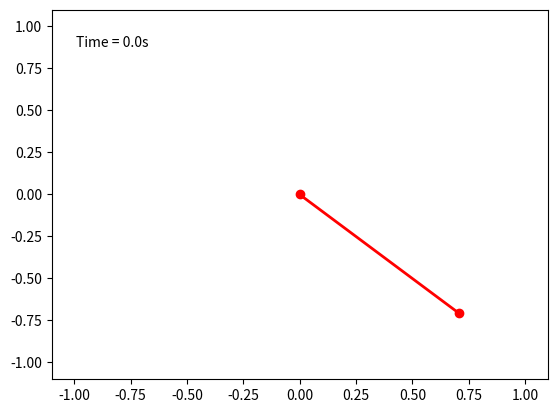

Recreate this plot in Python. (Note: this script raises an exception after producing the figure.)
#%%[markdown]

# # Pendulums


# %%

### Simple pendulum


import numpy as np
import matplotlib.pyplot as plt
from scipy.integrate import solve_ivp
from matplotlib.animation import FuncAnimation

# Define the ODE for a simple pendulum
def simple_pendulum(t, state, L, g):
    theta, theta_dot = state
    theta_ddot = -(g / L) * np.sin(theta)
    return [theta_dot, theta_ddot]

# Parameters
L = 1.0  # Length of the pendulum (meters)
g = 9.81  # Acceleration due to gravity (m/s^2)

# Initial conditions (angle and angular velocity)
initial_state = [np.pi / 4, 0.0]

# Time span for simulation
t_span = (0, 100)  # Simulation for 10 seconds
t_eval = np.linspace(t_span[0], t_span[1], 10001)

# Solve the ODEs using SciPy's solve_ivp
solution = solve_ivp(simple_pendulum, t_span, initial_state, args=(L, g), t_eval=t_eval)

# Extract the solution
theta, theta_dot = solution.y

# Create an animation of the pendulum's motion
fig, ax = plt.subplots()
ax.set_xlim(-1.1, 1.1)
ax.set_ylim(-1.1, 1.1)

pendulum, = ax.plot([], [], 'ro-', lw=2)
time_template = 'Time = %.1fs'
time_text = ax.text(0.05, 0.9, '', transform=ax.transAxes)

def animate(i):
    x = [0, L * np.sin(theta[i])]
    y = [0, -L * np.cos(theta[i])]
    pendulum.set_data(x, y)
    time_text.set_text(time_template % solution.t[i])
    return pendulum, time_text

ani = FuncAnimation(fig, animate, frames=len(solution.t), interval=10, repeat=False, blit=True)
plt.show()

## Save t_eval and the solutuin to a npz file
np.savez('data/simple_pendulum.npz', t=t_eval, X=solution.y)

# %%

### Inverted pendulum with no control


# import numpy as np
# import matplotlib.pyplot as plt
# from scipy.integrate import solve_ivp
# from matplotlib.animation import FuncAnimation

# # Constants
# g = 9.81  # Acceleration due to gravity (m/s^2)
# L = 1.0   # Length of the pendulum (m)
# M = 1.0   # Mass of the cart (kg)
# m = 0.1   # Mass of the pendulum bob (kg)

# # Initial conditions
# x0 = 0.0    # Initial horizontal position
# x_dot0 = 0.0  # Initial horizontal velocity
# theta0 = np.pi / 4  # Initial angle
# theta_dot0 = 0.0  # Initial angular velocity

# initial_state = [x0, x_dot0, theta0, theta_dot0]

# # Time span for simulation
# t_span = (0, 10)  # Simulation for 10 seconds

# # Define the ODE for an inverted pendulum
# def inverted_pendulum(t, state):
#     x, x_dot, theta, theta_dot = state
#     x_ddot = (m * np.sin(theta) * (L * theta_dot ** 2 - g * np.cos(theta))) / (M + m * np.sin(theta) ** 2)
#     theta_ddot = (-m * L * theta_dot ** 2 * np.sin(theta) * np.cos(theta) - (M + m) * g * np.sin(theta)) / (L * (M + m * np.sin(theta) ** 2))
#     return [x_dot, x_ddot, theta_dot, theta_ddot]

# # Solve the ODEs using SciPy's solve_ivp
# solution = solve_ivp(inverted_pendulum, t_span, initial_state, t_eval=np.linspace(t_span[0], t_span[1], 1000))

# # Extract the solution
# x, x_dot, theta, theta_dot = solution.y

# # Create an animation of the inverted pendulum's motion
# fig, ax = plt.subplots()
# ax.set_xlim(-2, 2)
# ax.set_ylim(-2, 1)
# ax.set_aspect('equal')

# cart, = ax.plot([], [], lw=4, color='blue')
# pendulum, = ax.plot([], [], lw=2, color='red')
# time_template = 'Time = %.1fs'
# time_text = ax.text(0.05, 0.9, '', transform=ax.transAxes)

# def animate(i):
#     cart_x = x[i]
#     pendulum_x = cart_x + L * np.sin(theta[i])
#     pendulum_y = -L * np.cos(theta[i])

#     cart.set_data([cart_x - 0.2, cart_x + 0.2], [-0.1, -0.1])
#     pendulum.set_data([cart_x, pendulum_x], [0, pendulum_y])
#     time_text.set_text(time_template % solution.t[i])
#     return cart, pendulum, time_text

# ani = FuncAnimation(fig, animate, frames=len(solution.t), interval=10, repeat=False, blit=True)

# plt.show()


# %%

### Inverted pendulum with bang-bang controls for angle and cart velocity

import numpy as np
import matplotlib.pyplot as plt
from scipy.integrate import solve_ivp
from matplotlib.animation import FuncAnimation

# Constants
g = 9.81  # Acceleration due to gravity (m/s^2)
L = 1.0   # Length of the pendulum (m)
M = 1.0   # Mass of the cart (kg)
m = 0.1   # Mass of the pendulum bob (kg)

# Control parameters
angle_range = 0.05  # Desired angle range (-0.1 to 0.1 radians)
max_cart_velocity = 0.01  # Maximum allowed cart velocity
control_force = 10.0  # Magnitude of control force

# Initial conditions
x0 = 0.0    # Initial horizontal position
x_dot0 = 0.0  # Initial horizontal velocity
theta0 = np.pi + np.pi/12  # Initial angle (pointing up)
theta_dot0 = 0.0  # Initial angular velocity

initial_state = [x0, x_dot0, theta0, theta_dot0]

# Time span for simulation
t_span = (0, 100)  # Simulation for 10 seconds
t_eval = np.linspace(t_span[0], t_span[1], 10001)

# Define the ODE for an inverted pendulum with constrained cart velocity
def inverted_pendulum(t, state):
    x, x_dot, theta, theta_dot = state
    x_ddot = (m * np.sin(theta) * (L * theta_dot ** 2 - g * np.cos(theta))) / (M + m * np.sin(theta) ** 2)
    
    # Apply the bang-bang control force to keep the angle within the desired range
    control = 0.0

    # if abs(theta-np.pi) > angle_range:
    #     control = np.sign(np.pi-theta) * control_force

    # # Constrain the cart velocity within the specified range
    # if abs(x_dot) > max_cart_velocity:
    #     x_dot = np.sign(x_dot) * max_cart_velocity
    
    theta_ddot = (-m * L * theta_dot ** 2 * np.sin(theta) * np.cos(theta) - (M + m) * g * np.sin(theta) + control) / (L * (M + m * np.sin(theta) ** 2))
    
    return [x_dot, x_ddot, theta_dot, theta_ddot]

# Solve the ODEs using SciPy's solve_ivp
solution = solve_ivp(inverted_pendulum, t_span, initial_state, t_eval=t_eval)

# Extract the solution
x, x_dot, theta, theta_dot = solution.y

# Create an animation of the inverted pendulum's motion
fig, ax = plt.subplots()
ax.set_xlim(-2, 2)
ax.set_ylim(-1, 2)
ax.set_aspect('equal')

cart, = ax.plot([], [], lw=4, color='blue')
pendulum, = ax.plot([], [], lw=2, color='red')
time_template = 'Time = %.1fs'
time_text = ax.text(0.05, 0.9, '', transform=ax.transAxes)

def animate(i):
    cart_x = x[i]
    pendulum_x = cart_x + L * np.sin(theta[i])
    pendulum_y = -L * np.cos(theta[i])

    cart.set_data([cart_x - 0.2, cart_x + 0.2], [-0.1, -0.1])
    pendulum.set_data([cart_x, pendulum_x], [0, pendulum_y])
    time_text.set_text(time_template % solution.t[i])
    return cart, pendulum, time_text

# ani = FuncAnimation(fig, animate, frames=len(solution.t), interval=10, repeat=True, blit=True)
# plt.show()

np.savez('data/inverted_pendulum.npz', t=t_eval, X=solution.y)


# %%
